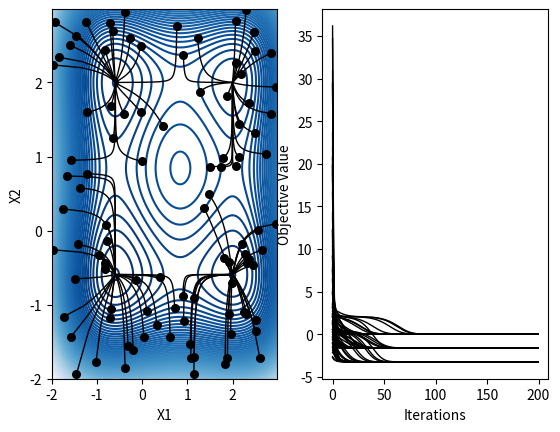

Reproduce this figure in Python.
import numpy as np 
import matplotlib.pyplot as plt

# function
def f(x):
  return x[0]**4 - 3*x[0]**3 + 4*x[0] + x[1]**4 - 3*x[1]**3 + 4*x[1]

# gradient (normalized)
def fp(x):
  fx1 = 4*x[0]**3 - 9*x[0]**2 + 4
  fx2 = 4*x[1]**3 - 9*x[1]**2 + 4
  return np.array([fx1, fx2])

alpha = 0.01 # step size
num_trials = 100
nfe = 200
xt = []
ft = []
initx = []

# multistart
for trial in range(num_trials):
  x = -2 + 5*np.random.rand(2,) # initial point
  initx.append(x)

  for i in range(nfe):
    xt.append(x)
    ft.append(f(x))
    x = x - alpha*fp(x)

# just plotting stuff below here ...
plt.subplot(1,2,1)
xx = np.arange(-2,3,0.01)
X1,X2 = np.meshgrid(xx, xx)
Z = f([X1,X2])
plt.contour(X1,X2,Z,100,cmap=plt.cm.Blues_r, zorder=-10)
xt = np.array(xt).reshape((num_trials,nfe,2))

for i in range(num_trials):
  plt.scatter(xt[i,0,0], xt[i,0,1], s=30, c='k')
  plt.plot(xt[i,:,0], xt[i,:,1], color='k', linewidth=1)

plt.xlabel('X1')
plt.ylabel('X2')

plt.subplot(1,2,2)
ft = np.array(ft).reshape((num_trials,nfe))
for i in range(num_trials):
  plt.plot(ft[i,:], color='k', linewidth=1)

plt.xlabel('Iterations')
plt.ylabel('Objective Value')


plt.show()
